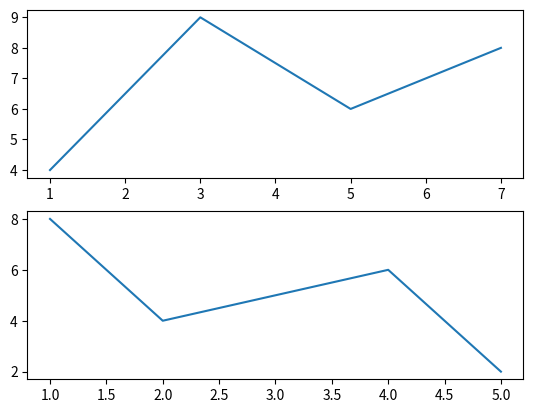

This figure's Python source:
"""
@File    : 3_显式创建画布_创建多个自定义的直角坐标系.py
@Time    : 2020/4/15 3:08 下午
[redacted]
@Software: PyCharm
"""
from matplotlib import pyplot
# 创建画布
figure = pyplot.figure()
# 轴1
axes1 = figure.add_subplot(2,1,1)
# 轴2
axes2 = figure.add_subplot(2,1,2)
# 轴1的坐标点
x1=[1,3,5,7]
y1=[4,9,6,8]
axes1.plot(x1,y1)
# 轴2的坐标点
x2=[1,2,4,5]
y2=[8,4,6,2]
axes2.plot(x2,y2)
# 展示画布
figure.show()

# 简便的写法
# axes1.plot([1,3,5,7],[4,9,6,8])
# axes2.plot([1,2,4,5],[8,4,6,2])